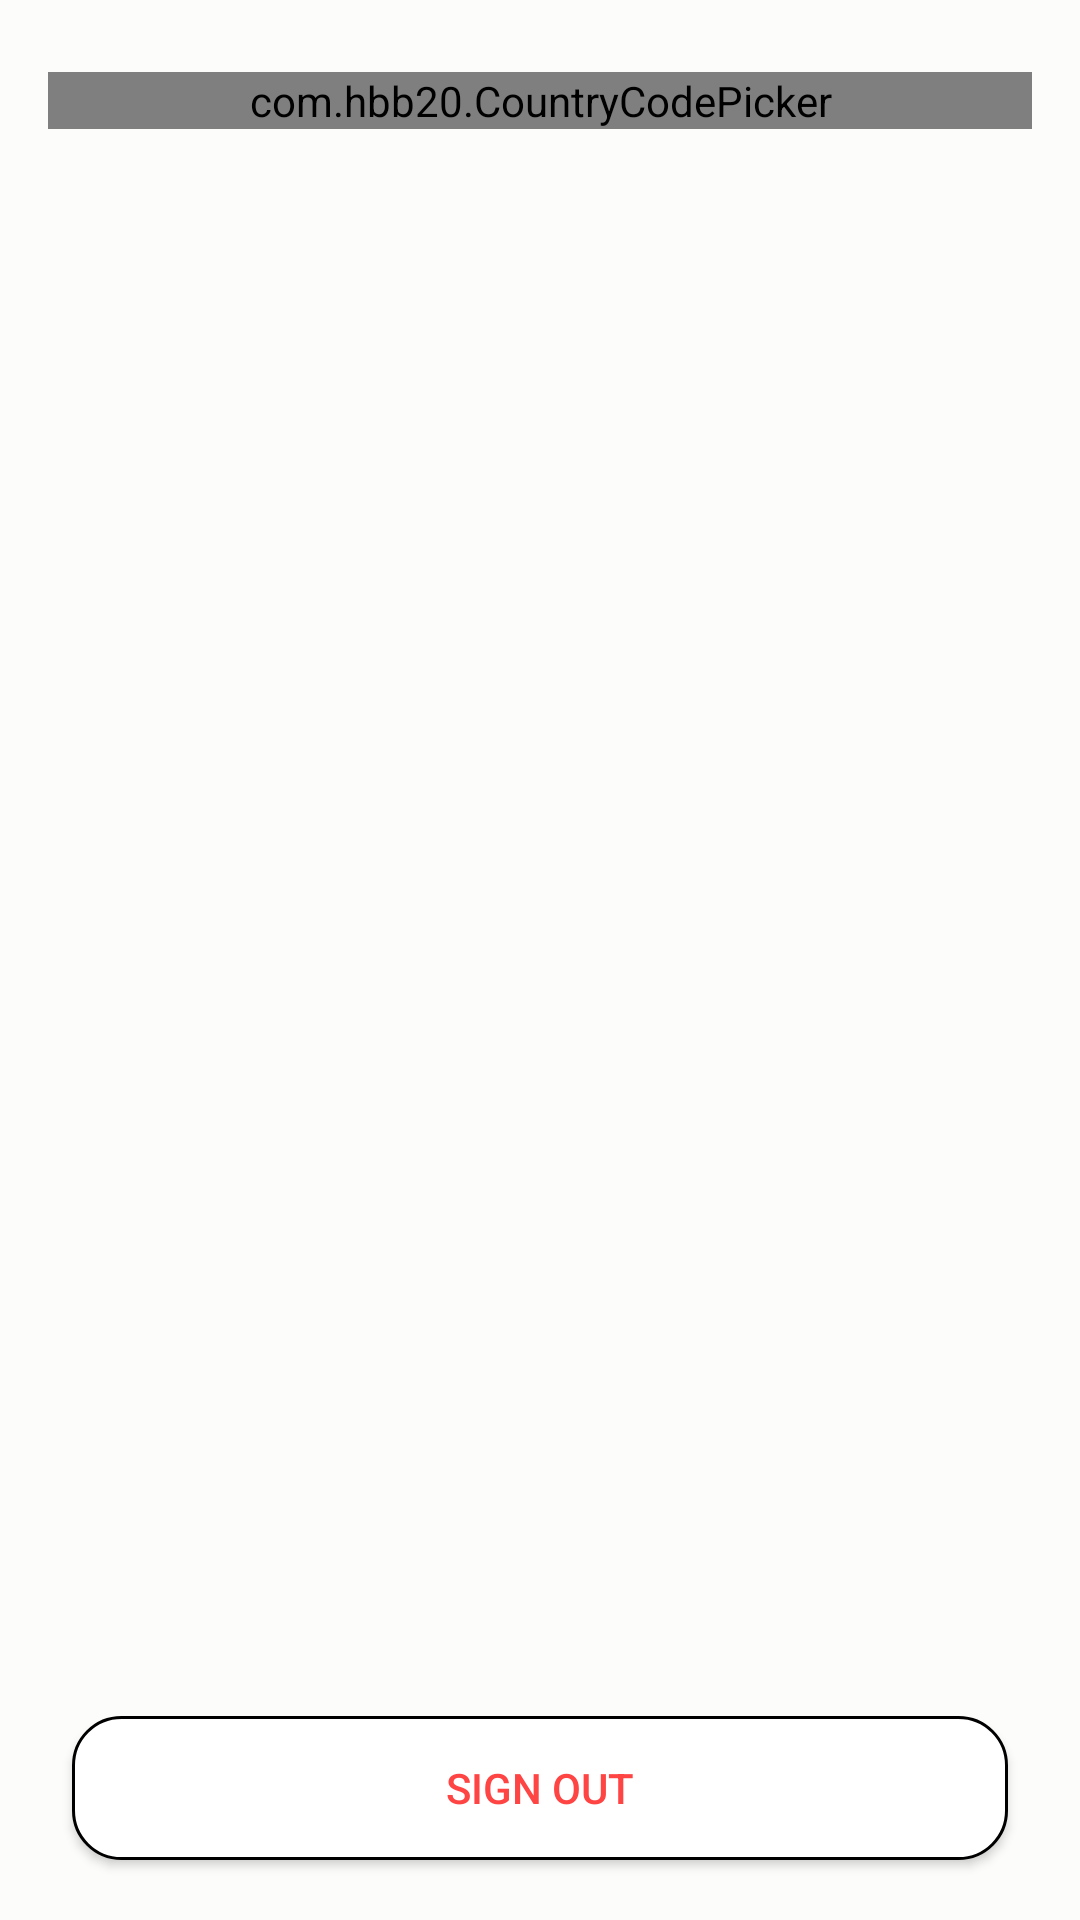

Layout XML and referenced resources for this Android screen:
<!-- AndroidManifest.xml: application theme AppTheme -->
<!-- res/layout/activity_main.xml -->
<?xml version="1.0" encoding="utf-8"?>
<android.support.constraint.ConstraintLayout xmlns:android="http://schemas.android.com/apk/res/android"
    xmlns:app="http://schemas.android.com/apk/res-auto"
    xmlns:tools="http://schemas.android.com/tools"
    android:layout_width="match_parent"
    android:layout_height="match_parent"
    android:background="#fcfcfb"
    tools:context=".Activities.MainActivity">

    <LinearLayout
        android:id="@+id/country_picker_layout"
        android:layout_width="match_parent"
        android:layout_height="wrap_content"
        android:layout_marginStart="16dp"
        android:layout_marginLeft="16dp"
        android:layout_marginTop="24dp"
        android:layout_marginRight="16dp"
        app:layout_constraintLeft_toLeftOf="parent"
        app:layout_constraintRight_toRightOf="parent"
        app:layout_constraintTop_toTopOf="parent">

        <com.hbb20.CountryCodePicker
            android:id="@+id/country_picker_view"
            android:layout_width="match_parent"
            android:layout_height="wrap_content" />
    </LinearLayout>

    <Button
        android:id="@+id/sign_out_button"
        android:layout_width="match_parent"
        android:layout_height="wrap_content"
        android:layout_marginLeft="24dp"
        android:layout_marginRight="24dp"
        android:layout_marginBottom="20dp"
        android:background="@drawable/transparent_button_black"
        android:text="@string/sign_out"
        android:textColor="@android:color/holo_red_light"
        app:layout_constraintBottom_toBottomOf="parent"
        app:layout_constraintLeft_toLeftOf="parent"
        app:layout_constraintRight_toRightOf="parent" />
</android.support.constraint.ConstraintLayout>
<!-- resources referenced by this layout -->
<resources>
  <!-- drawable transparent_button_black (drawable-xhdpi) -->
  <?xml version="1.0" encoding="utf-8"?>
  <selector xmlns:android="http://schemas.android.com/apk/res/android">
  
      <item>
          <shape>
              <stroke android:width="1dp" android:color="#000" />
              <solid android:color="@color/colorTitle" />
              <corners android:bottomLeftRadius="16dp"
                  android:bottomRightRadius="16dp"
                  android:topLeftRadius="16dp"
                  android:topRightRadius="16dp" />
          </shape>
      </item>
  
  </selector>
  <string name="sign_out">SIGN OUT</string>
  <style name="AppTheme" parent="Theme.AppCompat.Light.DarkActionBar">
          <item name="colorPrimary">@color/colorPrimary</item>
          <item name="colorPrimaryDark">@color/colorPrimaryDark</item>
          <item name="colorAccent">@color/colorAccent</item>
      </style>
  <color name="colorTitle">#ffffff</color>
  <color name="colorPrimary">#080917</color>
  <color name="colorPrimaryDark">#000</color>
  <color name="colorAccent">#1fbad6</color>
</resources>
